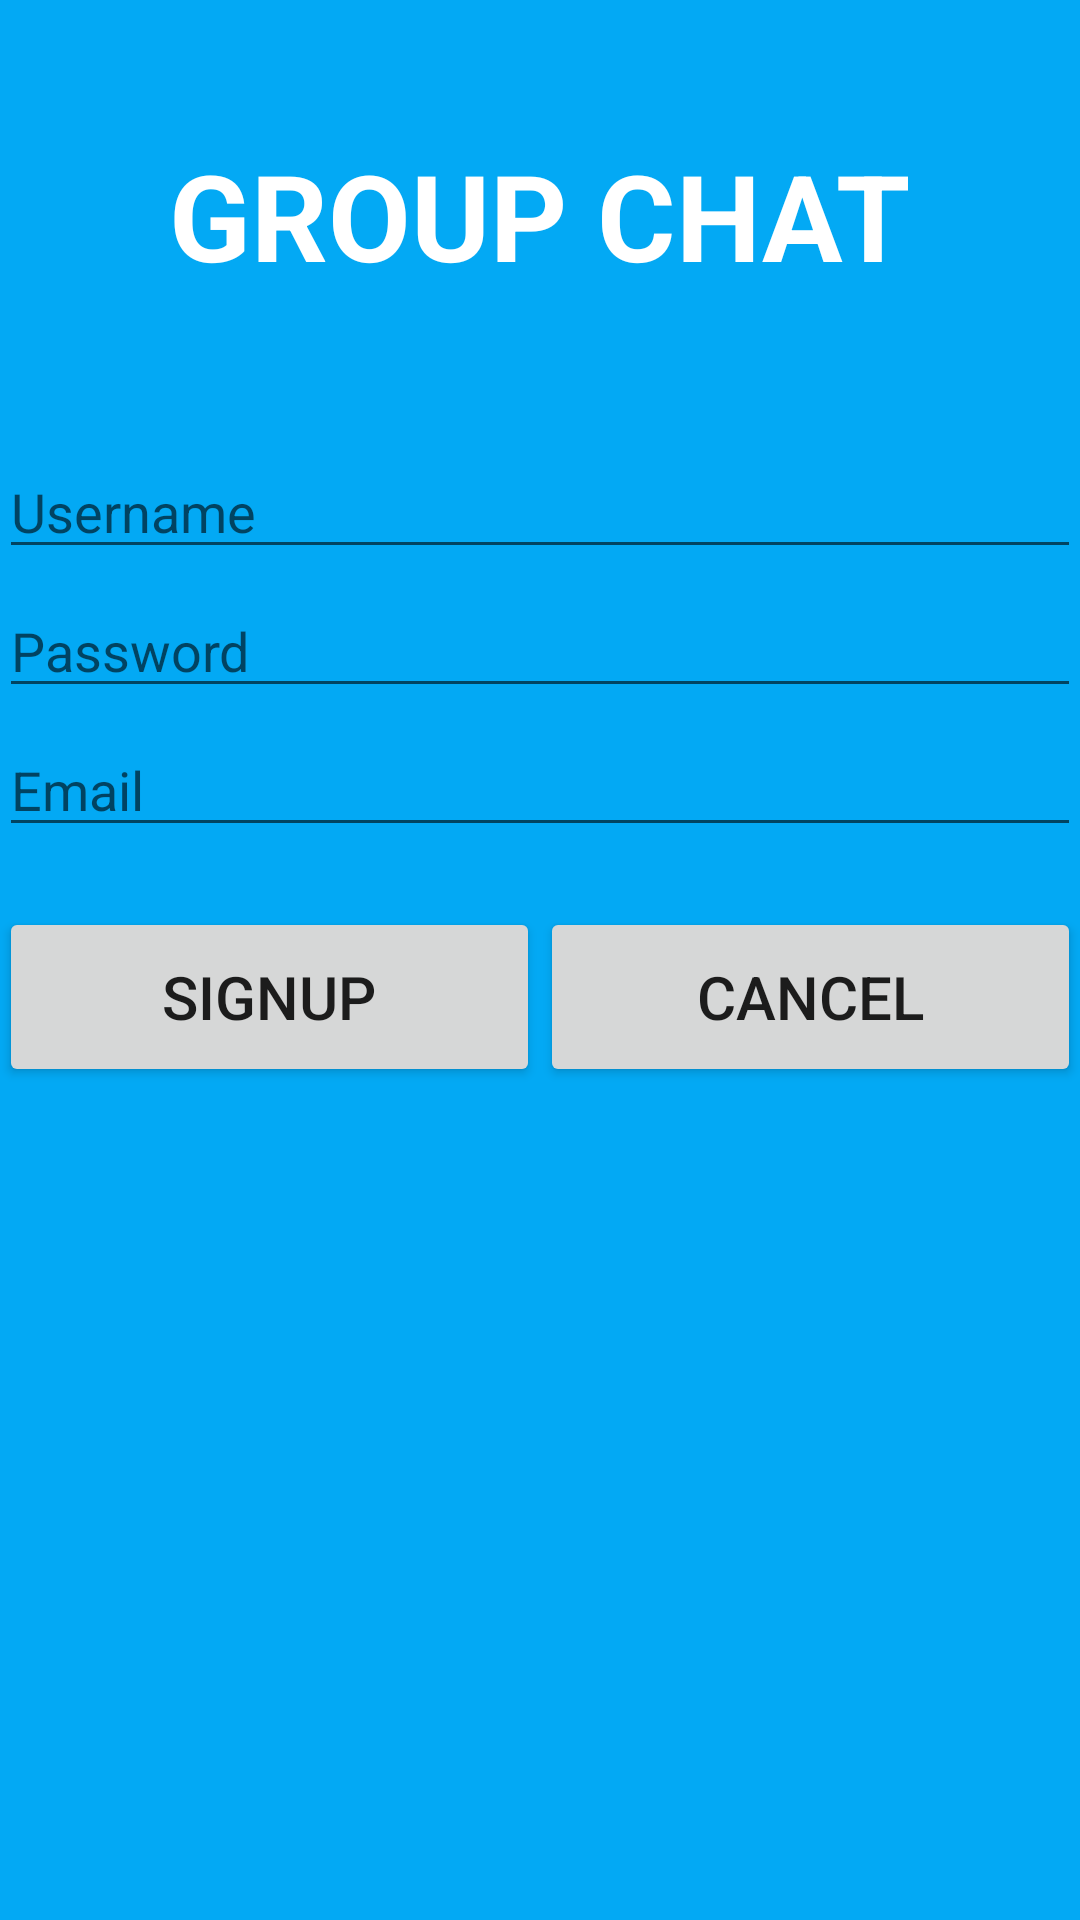

Reconstruct the res/layout file that produces this screen, plus the resources it refers to.
<!-- AndroidManifest.xml: application theme AppTheme -->
<!-- res/layout/activity_sign_up.xml -->
<RelativeLayout xmlns:android="http://schemas.android.com/apk/res/android"
    xmlns:tools="http://schemas.android.com/tools"
    android:layout_width="match_parent"
    android:layout_height="match_parent"
    android:background="@color/primaryColor"
    tools:context="ui.SignUpActivity">

    <TextView
        android:id="@+id/textView"
        android:layout_width="wrap_content"
        android:layout_height="wrap_content"
        android:layout_alignParentTop="true"
        android:layout_centerHorizontal="true"
        android:layout_marginTop="45dp"
        android:text="@string/group_chat_text"
        android:textColor="@android:color/white"
        android:textSize="40sp"
        android:textStyle="bold" />

    <LinearLayout
        android:layout_width="match_parent"
        android:layout_height="wrap_content"
        android:layout_below="@+id/textView"
        android:layout_marginTop="40dp"
        android:orientation="vertical"
        android:paddingLeft="@dimen/activity_horizontal_margin"
        android:paddingRight="@dimen/activity_horizontal_margin">

        <EditText
            android:id="@+id/signup_username"
            android:layout_width="match_parent"
            android:layout_height="wrap_content"
            android:layout_alignParentLeft="true"
            android:layout_alignParentStart="true"
            android:layout_marginTop="10dp"
            android:hint="@string/hint_username"
            android:textColor="@android:color/white" />

        <EditText
            android:id="@+id/signup_password"
            android:layout_width="match_parent"
            android:layout_height="wrap_content"
            android:layout_below="@+id/login_username"
            android:layout_marginTop="5dp"
            android:ems="10"
            android:hint="@string/hint_password"
            android:inputType="textPassword"
            android:textColor="@android:color/white" />

        <EditText
            android:id="@+id/signup_email"
            android:layout_width="match_parent"
            android:layout_height="wrap_content"
            android:layout_below="@+id/login_username"
            android:layout_marginTop="5dp"
            android:ems="10"
            android:hint="@string/hint_email"
            android:textColor="@android:color/white" />

        <LinearLayout
            android:layout_width="match_parent"
            android:layout_height="60dp"
            android:layout_marginTop="20dp"
            android:weightSum="100">
        <Button
            android:layout_width="match_parent"
            android:layout_height="match_parent"
            android:text="@string/signup_btn_text"
            android:textSize="20sp"
            android:layout_weight="50"
            android:id="@+id/signup_btn" />
            <Button
                android:layout_width="match_parent"
                android:layout_height="match_parent"
                android:text="@string/signup_cancel_btn_text"
                android:textSize="20sp"
                android:layout_weight="50"
                android:id="@+id/signup_cancel_btn" />
        </LinearLayout>

    </LinearLayout>
</RelativeLayout>
<!-- resources referenced by this layout -->
<resources>
  <color name="primaryColor">#03A9F4</color>
  <string name="group_chat_text">GROUP CHAT</string>
  <string name="hint_email">Email</string>
  <string name="hint_password">Password</string>
  <string name="hint_username">Username</string>
  <string name="signup_btn_text">SIGNUP</string>
  <string name="signup_cancel_btn_text">CANCEL</string>
  <style name="AppTheme" parent="Theme.AppCompat.Light.NoActionBar">
          
          <item name="colorPrimary">@color/primaryColor</item>
          <item name="colorPrimaryDark">@color/primaryColorDark</item>
          <item name="colorAccent">@color/accentColor</item>
      </style>
  <color name="primaryColorDark">#0288D1</color>
  <color name="accentColor">#007EA7</color>
</resources>
